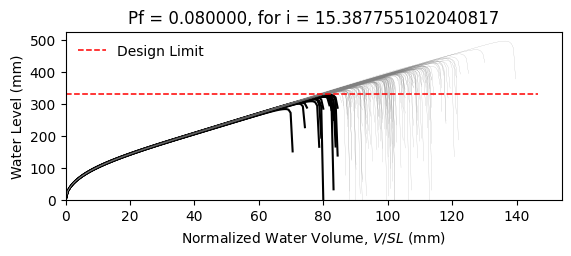

Values plotted in this chart, from the file beside it:
W8X28, L = 360.0 in, slope = 0.020833333333333332 in/in, dead load = 6.944444444444444e-05 kip/in…
zwlim AISC Appendix 2, zwlim DAMP, zwlim Proposed for ASCE 7, zwlim Neglect Ponding, dhnom Denver, dhnom New York, dhnom New Orleans, dh Denver, dh New York, dh New Orleans, dmax
11.78, 10.26, 9.932, 12.98, 0.3412, 0.3412, 0.3412, 3.129, 3.129, 3.129, 15.94, Safe, 
11.78, 10.26, 9.932, 12.98, 0.3412, 0.3412, 0.3412, 3.129, 3.129, 3.129, 14.05, Safe, 
11.78, 10.26, 9.932, 12.98, 0.3412, 0.3412, 0.3412, 3.129, 3.129, 3.129, 13.59, Safe, 
11.78, 10.26, 9.932, 12.98, 0.3412, 0.3412, 0.3412, 3.129, 3.129, 3.129, 15.98, Safe, 
11.78, 10.26, 9.932, 12.98, 0.3412, 0.3412, 0.3412, 3.129, 3.129, 3.129, 13.18, Safe, 
11.78, 10.26, 9.932, 12.98, 0.3412, 0.3412, 0.3412, 3.129, 3.129, 3.129, 19.6, Safe, 
11.78, 10.26, 9.932, 12.98, 0.3412, 0.3412, 0.3412, 3.129, 3.129, 3.129, 14.88, Safe, 
11.78, 10.26, 9.932, 12.98, 0.3412, 0.3412, 0.3412, 3.129, 3.129, 3.129, 13.48, Safe, 
11.78, 10.26, 9.932, 12.98, 0.3412, 0.3412, 0.3412, 3.129, 3.129, 3.129, 15.52, Safe, 
11.78, 10.26, 9.932, 12.98, 0.3412, 0.3412, 0.3412, 3.129, 3.129, 3.129, 14.57, Safe, 
11.78, 10.26, 9.932, 12.98, 0.3412, 0.3412, 0.3412, 3.129, 3.129, 3.129, 12.75, Fail, 
11.78, 10.26, 9.932, 12.98, 0.3412, 0.3412, 0.3412, 3.129, 3.129, 3.129, 12.37, Fail, 
11.78, 10.26, 9.932, 12.98, 0.3412, 0.3412, 0.3412, 3.129, 3.129, 3.129, 15.76, Safe, 
11.78, 10.26, 9.932, 12.98, 0.3412, 0.3412, 0.3412, 3.129, 3.129, 3.129, 13.8, Safe, 
11.78, 10.26, 9.932, 12.98, 0.3412, 0.3412, 0.3412, 3.129, 3.129, 3.129, 15.89, Safe, 
11.78, 10.26, 9.932, 12.98, 0.3412, 0.3412, 0.3412, 3.129, 3.129, 3.129, 14.48, Safe, 
11.78, 10.26, 9.932, 12.98, 0.3412, 0.3412, 0.3412, 3.129, 3.129, 3.129, 15, Safe, 
11.78, 10.26, 9.932, 12.98, 0.3412, 0.3412, 0.3412, 3.129, 3.129, 3.129, 16.43, Safe, 
11.78, 10.26, 9.932, 12.98, 0.3412, 0.3412, 0.3412, 3.129, 3.129, 3.129, 13.42, Safe, 
11.78, 10.26, 9.932, 12.98, 0.3412, 0.3412, 0.3412, 3.129, 3.129, 3.129, 14.2, Safe, 
11.78, 10.26, 9.932, 12.98, 0.3412, 0.3412, 0.3412, 3.129, 3.129, 3.129, 13.34, Safe, 
11.78, 10.26, 9.932, 12.98, 0.3412, 0.3412, 0.3412, 3.129, 3.129, 3.129, 15.82, Safe, 
11.78, 10.26, 9.932, 12.98, 0.3412, 0.3412, 0.3412, 3.129, 3.129, 3.129, 16.24, Safe, 
11.78, 10.26, 9.932, 12.98, 0.3412, 0.3412, 0.3412, 3.129, 3.129, 3.129, 14.69, Safe, 
11.78, 10.26, 9.932, 12.98, 0.3412, 0.3412, 0.3412, 3.129, 3.129, 3.129, 14.12, Safe, 
11.78, 10.26, 9.932, 12.98, 0.3412, 0.3412, 0.3412, 3.129, 3.129, 3.129, 12.48, Fail, 
11.78, 10.26, 9.932, 12.98, 0.3412, 0.3412, 0.3412, 3.129, 3.129, 3.129, 15.54, Safe, 
11.78, 10.26, 9.932, 12.98, 0.3412, 0.3412, 0.3412, 3.129, 3.129, 3.129, 15.11, Safe, 
11.78, 10.26, 9.932, 12.98, 0.3412, 0.3412, 0.3412, 3.129, 3.129, 3.129, 13.54, Safe, 
11.78, 10.26, 9.932, 12.98, 0.3412, 0.3412, 0.3412, 3.129, 3.129, 3.129, 16.87, Safe, 
11.78, 10.26, 9.932, 12.98, 0.3412, 0.3412, 0.3412, 3.129, 3.129, 3.129, 15.1, Safe, 
11.78, 10.26, 9.932, 12.98, 0.3412, 0.3412, 0.3412, 3.129, 3.129, 3.129, 15.39, Safe, 
11.78, 10.26, 9.932, 12.98, 0.3412, 0.3412, 0.3412, 3.129, 3.129, 3.129, 13.94, Safe, 
11.78, 10.26, 9.932, 12.98, 0.3412, 0.3412, 0.3412, 3.129, 3.129, 3.129, 16.51, Safe, 
11.78, 10.26, 9.932, 12.98, 0.3412, 0.3412, 0.3412, 3.129, 3.129, 3.129, 15.69, Safe, 
11.78, 10.26, 9.932, 12.98, 0.3412, 0.3412, 0.3412, 3.129, 3.129, 3.129, 13.45, Safe, 
11.78, 10.26, 9.932, 12.98, 0.3412, 0.3412, 0.3412, 3.129, 3.129, 3.129, 15.17, Safe, 
11.78, 10.26, 9.932, 12.98, 0.3412, 0.3412, 0.3412, 3.129, 3.129, 3.129, 15.51, Safe, 
11.78, 10.26, 9.932, 12.98, 0.3412, 0.3412, 0.3412, 3.129, 3.129, 3.129, 16.13, Safe, 
11.78, 10.26, 9.932, 12.98, 0.3412, 0.3412, 0.3412, 3.129, 3.129, 3.129, 12.92, Fail, 
11.78, 10.26, 9.932, 12.98, 0.3412, 0.3412, 0.3412, 3.129, 3.129, 3.129, 16.63, Safe, 
11.78, 10.26, 9.932, 12.98, 0.3412, 0.3412, 0.3412, 3.129, 3.129, 3.129, 14.02, Safe, 
11.78, 10.26, 9.932, 12.98, 0.3412, 0.3412, 0.3412, 3.129, 3.129, 3.129, 14.56, Safe, 
11.78, 10.26, 9.932, 12.98, 0.3412, 0.3412, 0.3412, 3.129, 3.129, 3.129, 14.39, Safe, 
11.78, 10.26, 9.932, 12.98, 0.3412, 0.3412, 0.3412, 3.129, 3.129, 3.129, 16.18, Safe, 
11.78, 10.26, 9.932, 12.98, 0.3412, 0.3412, 0.3412, 3.129, 3.129, 3.129, 12.78, Fail, 
11.78, 10.26, 9.932, 12.98, 0.3412, 0.3412, 0.3412, 3.129, 3.129, 3.129, 14.86, Safe, 
11.78, 10.26, 9.932, 12.98, 0.3412, 0.3412, 0.3412, 3.129, 3.129, 3.129, 13.8, Safe, 
11.78, 10.26, 9.932, 12.98, 0.3412, 0.3412, 0.3412, 3.129, 3.129, 3.129, 14.86, Safe, 
11.78, 10.26, 9.932, 12.98, 0.3412, 0.3412, 0.3412, 3.129, 3.129, 3.129, 13.57, Safe, 
11.78, 10.26, 9.932, 12.98, 0.3412, 0.3412, 0.3412, 3.129, 3.129, 3.129, 15.83, Safe, 
11.78, 10.26, 9.932, 12.98, 0.3412, 0.3412, 0.3412, 3.129, 3.129, 3.129, 11.98, Fail, 
11.78, 10.26, 9.932, 12.98, 0.3412, 0.3412, 0.3412, 3.129, 3.129, 3.129, 15, Safe, 
11.78, 10.26, 9.932, 12.98, 0.3412, 0.3412, 0.3412, 3.129, 3.129, 3.129, 13.9, Safe, 
11.78, 10.26, 9.932, 12.98, 0.3412, 0.3412, 0.3412, 3.129, 3.129, 3.129, 16.93, Safe, 
11.78, 10.26, 9.932, 12.98, 0.3412, 0.3412, 0.3412, 3.129, 3.129, 3.129, 13.72, Safe, 
11.78, 10.26, 9.932, 12.98, 0.3412, 0.3412, 0.3412, 3.129, 3.129, 3.129, 14.52, Safe, 
11.78, 10.26, 9.932, 12.98, 0.3412, 0.3412, 0.3412, 3.129, 3.129, 3.129, 13.74, Safe, 
11.78, 10.26, 9.932, 12.98, 0.3412, 0.3412, 0.3412, 3.129, 3.129, 3.129, 12.61, Fail, 
... 142 more rows
